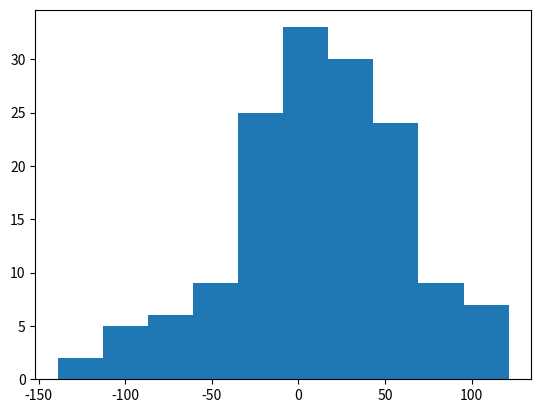

Generate this figure with matplotlib:
import numpy as np
import matplotlib.pyplot as plt
a=np.random.normal(10,50,150)

plt.hist(a)
plt.show()